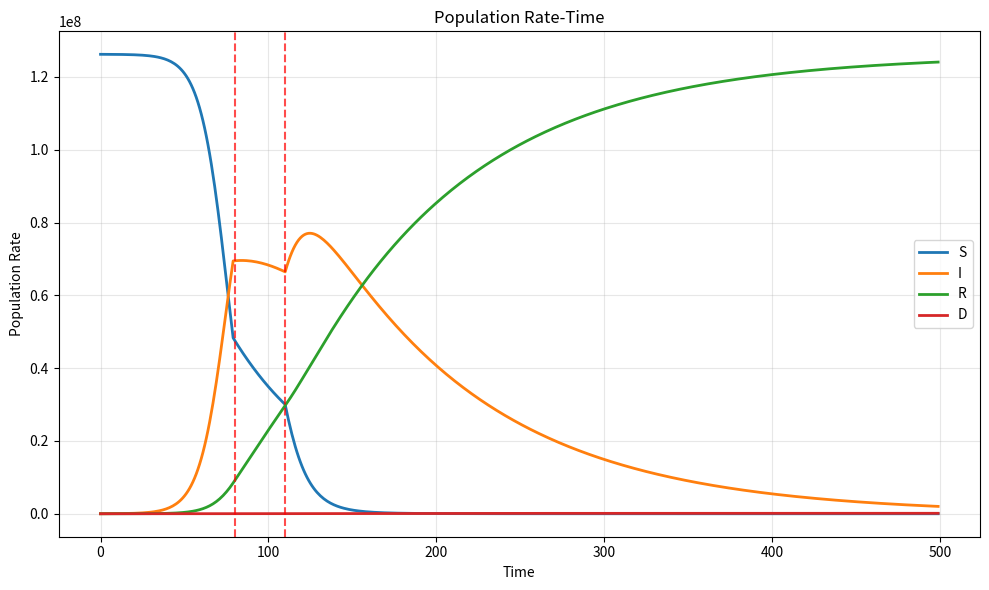

Reproduce this figure in Python.
import matplotlib.pyplot as plt
import logging

"""
N→総人口
S→健康な人
I→感染者
R→免疫獲得者
D→死亡した人

contact_num→一日の一人当たりの接触人数
infetion_rate→感染率
healing_rate→治癒率
loop_num→ループする日数
delta_t→差分(時間)
death_rate→死亡率
death_num→死亡するまでの日数

微分計算はべき級数展開の一次までの近似を用いる
"""

# 初期条件
N = 12622*10**4 #日本の総人口(2020年時点)
I = 10000
R = 0
D = 0
S = N - I - R - D 
t = 0

# 各パラメータの設定
contact_num = 14 #流行前の平均接触人数(１日における一人当たり)
emergency_contact_num = contact_num * 0.2 #緊急事態宣言時は、平時の2割程度の接触回数
infetion_rate = 0.01
healing_rate = 0.01
loop_num = 500
emergency_loop_num = 30
emergency_start = 80
emergency_stop = emergency_start + emergency_loop_num
delta_t = 1
exposed_num = 5
death_rate = 0.001
death_num = 20

CN = contact_num
ECN = emergency_contact_num
IR = infetion_rate
HR = healing_rate
DR = death_rate

"""
# 結果記録用のリスト
t_list = []
S_list = []
I_list = []
R_list = []
D_list = []
"""

def  loop_process(S, I, R, D, N, loop_num, emergency_start, emergency_stop, delta_t) :
  
    # 結果記録用のリスト
    t_list = []
    S_list = []
    I_list = []
    R_list = []
    D_list = []

    for t in range(loop_num):
            if emergency_start <= t <=emergency_stop : 

                new_S = S + delta_t * (-IR * ECN * (I/N) * S) #I/N→人口における感染してる人の割合、
                new_I = I + delta_t * (IR * ECN * (I/N) * S - HR * I)
                new_R = R + delta_t * ((1-DR)*HR * I)
                new_D = D + delta_t * (DR * HR * I)

                """すべての微分形の足し算→0""" #(-IR * CN * (I/N) * S)+(IR * CN * (I/N) * S - HR * I)+((1-DR)*HR * I)+(DR * HR * I)

                t_list.append(t)
                S_list.append(new_S)
                I_list.append(new_I)
                R_list.append(new_R)
                D_list.append(new_D)

                S = new_S
                I = new_I
                R = new_R
                D = new_D

                t = t + delta_t 

            else : 
                new_S = S + delta_t * (-IR * CN * (I/N) * S) #I/N→人口における感染してる人の割合、
                new_I = I + delta_t * (IR * CN * (I/N) * S - HR * I)
                new_R = R + delta_t * ((1-DR)*HR * I)
                new_D = D + delta_t * (DR * HR * I)

                """すべての微分形の足し算→0""" #(-IR * CN * (I/N) * S)+(IR * CN * (I/N) * S - HR * I)+((1-DR)*HR * I)+(DR * HR * I)

                t_list.append(t)
                S_list.append(new_S)
                I_list.append(new_I)
                R_list.append(new_R)
                D_list.append(new_D)

                S = new_S
                I = new_I
                R = new_R
                D = new_D

                t = t + delta_t 

    return t_list, S_list, I_list, R_list, D_list  
    
t_list, S_list, I_list, R_list, D_list = loop_process(S, I, R, D, N, loop_num, emergency_start, emergency_stop, delta_t)    
    

fig = plt.figure(figsize=(10, 6))
plt.plot(t_list, S_list, label='S', linewidth=2)
plt.plot(t_list, I_list, label='I', linewidth=2)
plt.plot(t_list, R_list, label='R', linewidth=2)
plt.plot(t_list, D_list, label='D', linewidth=2)

plt.title('Population Rate-Time')
plt.xlabel('Time')
plt.ylabel('Population Rate')
plt.legend()
plt.grid(True, alpha=0.3)
plt.tight_layout()
# 緊急事態宣言期間を示す縦線
plt.axvline(x=emergency_start, color='red', linestyle='--', alpha=0.7, label='emergency_start')
plt.axvline(x=emergency_stop, color='red', linestyle='--', alpha=0.7, label='emergency_stop')

plt.show()
fig.savefig('InfectionSimulation.png', dpi=300, bbox_inches='tight')

"""
2020年緊急事態宣言(4月-5月の一か月間)
感染した人は7日間の経済活動停止と仮定する
死者は死亡してから先はずっと経済活動ができないとする
日本全体の経済活動の結果の合計金額をsum_financeとおいて計算する
sum_economic_loss = 全体の経済損失
緊急事態宣言を行うとき、一日あたり3339億円の経済的損失が発生すると仮定
2020年4-6月の実質GDPから、国民一人の、一日あたりの実質GDP=10783円
"""
emergency_economic_loss = 3339*10**8 * emergency_loop_num
infected_economic_loss = 10783*I_list[-1]*7 #7は活動停止期間(日)
sum_economic_loss = emergency_economic_loss + infected_economic_loss

print(f"緊急事態宣言による経済損失: {emergency_economic_loss:.2e}円")
print(f"感染による経済損失: {infected_economic_loss:.2e}円")
print(f"総合的な経済損失: {sum_economic_loss:.2e}円")
